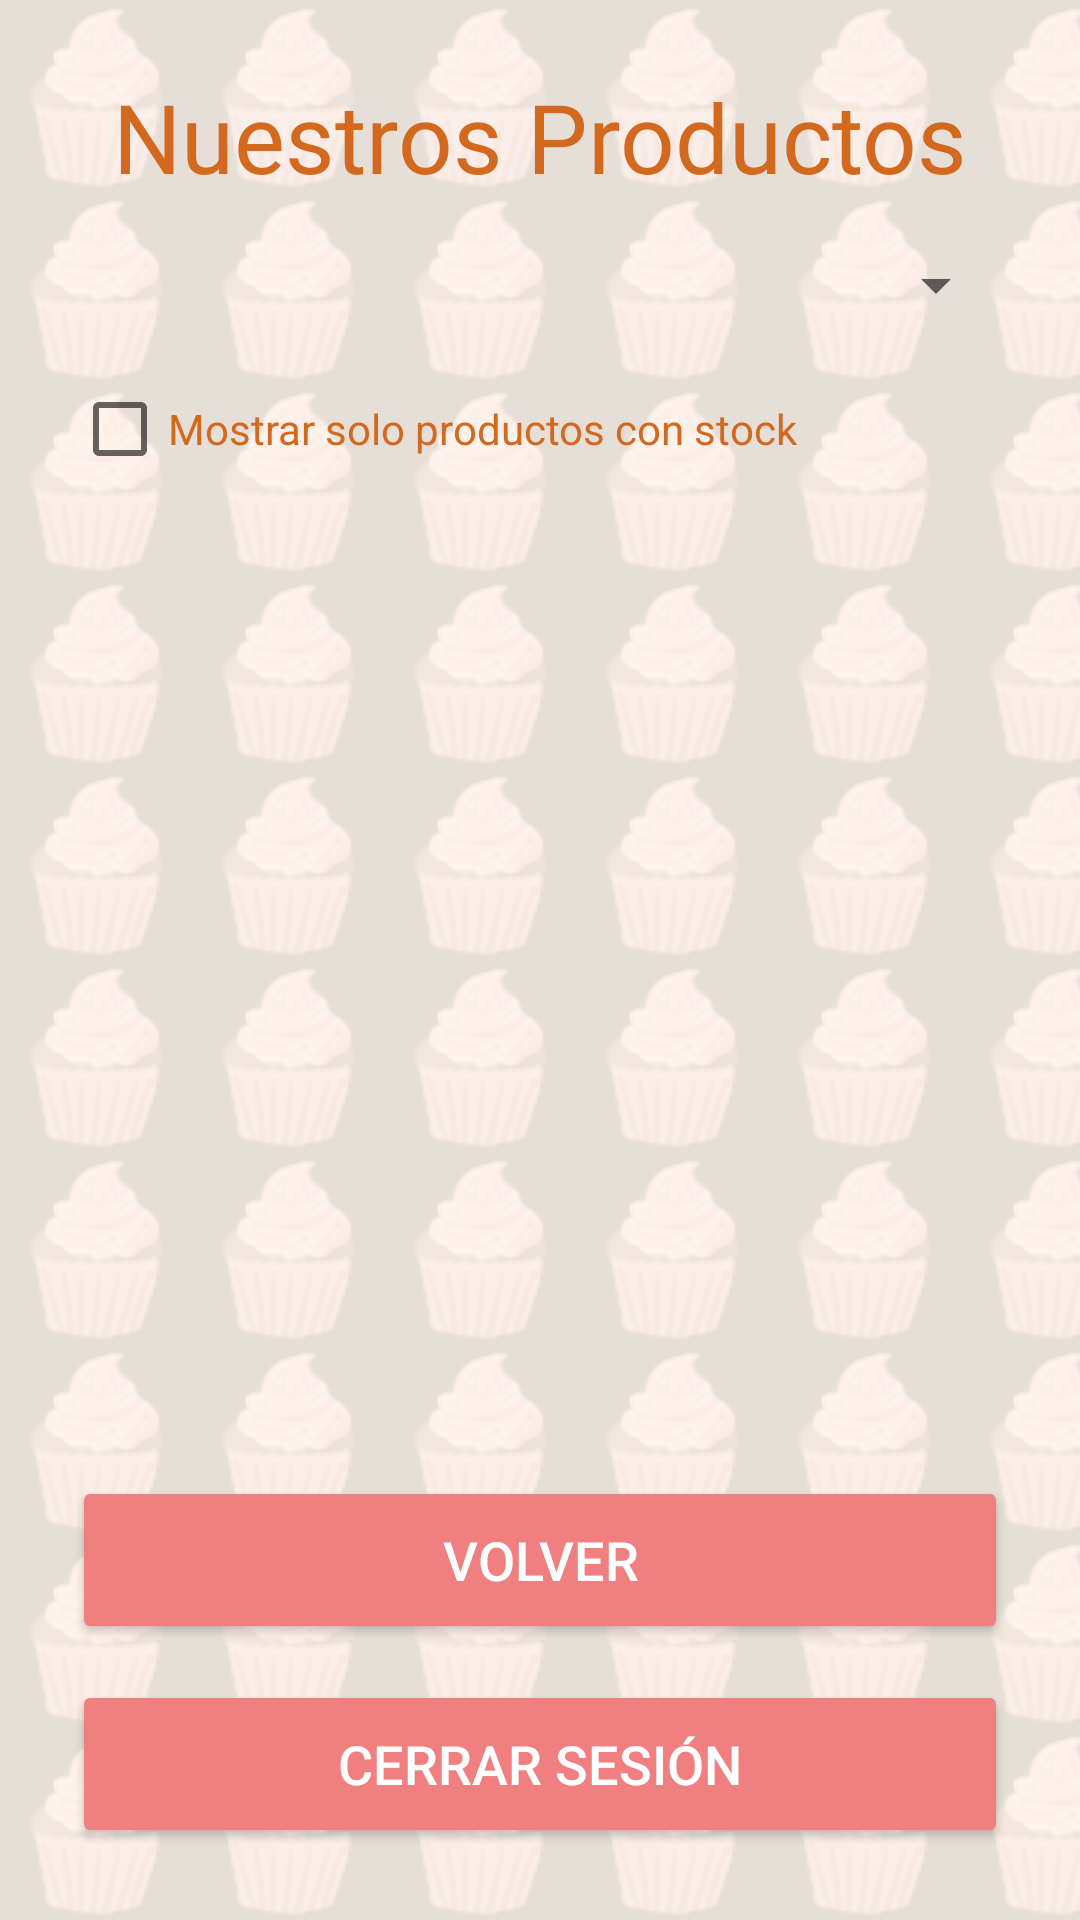

Write the Android layout XML for this screen, with the resource values it uses.
<!-- AndroidManifest.xml: application theme Theme.Milsabores -->
<!-- res/layout/activity_lista_productos_cliente.xml -->
<?xml version="1.0" encoding="utf-8"?>
<FrameLayout xmlns:android="http://schemas.android.com/apk/res/android"
    android:layout_width="match_parent"
    android:layout_height="match_parent"
    android:background="@drawable/fondo_pastelitos">

    <LinearLayout
        android:orientation="vertical"
        android:padding="24dp"
        android:layout_width="match_parent"
        android:layout_height="match_parent">

        <TextView
            android:id="@+id/tituloProductosCliente"
            android:text="Nuestros Productos"
            android:textSize="32sp"
            android:textColor="@color/pastelTexto"
            android:fontFamily="@font/lobster"
            android:gravity="center"
            android:layout_marginBottom="16dp"
            android:layout_width="match_parent"
            android:layout_height="wrap_content" />

        
        <Spinner
            android:id="@+id/spinnerFiltroCliente"
            android:layout_width="match_parent"
            android:layout_height="wrap_content"
            android:layout_marginBottom="12dp" />

        
        <CheckBox
            android:id="@+id/checkStockCliente"
            android:text="Mostrar solo productos con stock"
            android:textColor="@color/pastelTexto"
            android:layout_marginBottom="12dp"
            android:layout_width="wrap_content"
            android:layout_height="wrap_content" />

        
        <androidx.recyclerview.widget.RecyclerView
            android:id="@+id/recyclerProductosCliente"
            android:layout_width="match_parent"
            android:layout_height="0dp"
            android:layout_weight="1"
            android:layout_marginBottom="16dp" />

        
        <Button
            android:id="@+id/btnVolverCliente"
            android:text="Volver"
            android:textSize="18sp"
            android:backgroundTint="@color/pastelBoton"
            android:textColor="@color/white"
            android:layout_width="match_parent"
            android:layout_height="56dp" />


        <Button
            android:id="@+id/btnLogoutCliente"
            android:text="Cerrar sesión"
            android:textSize="18sp"
            android:backgroundTint="@color/pastelBoton"
            android:textColor="@color/white"
            android:layout_width="match_parent"
            android:layout_height="56dp"
            android:layout_marginTop="12dp" />


    </LinearLayout>
</FrameLayout>
<!-- resources referenced by this layout -->
<resources>
  <color name="pastelBoton">#F08080</color>
  <color name="pastelTexto">#D2691E</color>
  <color name="white">#FFFFFF</color>
  <!-- drawable fondo_pastelitos (drawable) -->
  <bitmap xmlns:android="http://schemas.android.com/apk/res/android"
      android:src="@drawable/pastelito"
      android:tileMode="repeat"
      android:alpha="0.1" />
  <style name="Theme.Milsabores" parent="Theme.MaterialComponents.DayNight.DarkActionBar">
  
          <item name="colorPrimary">@color/purple_500</item>
          <item name="colorPrimaryVariant">@color/purple_700</item>
          <item name="colorOnPrimary">@color/white</item>
  
  
          <item name="colorSecondary">@color/teal_200</item>
          <item name="colorSecondaryVariant">@color/teal_700</item>
          <item name="colorOnSecondary">@color/black</item>
  
  
          <item name="android:colorBackground">@color/pastelFondo</item>
          <item name="android:textColor">@color/pastelTexto</item>
          <item name="colorSurface">@color/pastelFondo</item>
          <item name="colorOnSurface">@color/pastelTexto</item>
  
  
          <item name="android:statusBarColor">?attr/colorPrimaryVariant</item>
      </style>
  <!-- drawable pastelito: png bitmap (drawable, 3434 bytes) -->
  <color name="purple_500">#6200EE</color>
  <color name="purple_700">#3700B3</color>
  <color name="teal_200">#03DAC5</color>
  <color name="teal_700">#018786</color>
  <color name="black">#000000</color>
  <color name="pastelFondo">#FFF8F0</color>
</resources>
